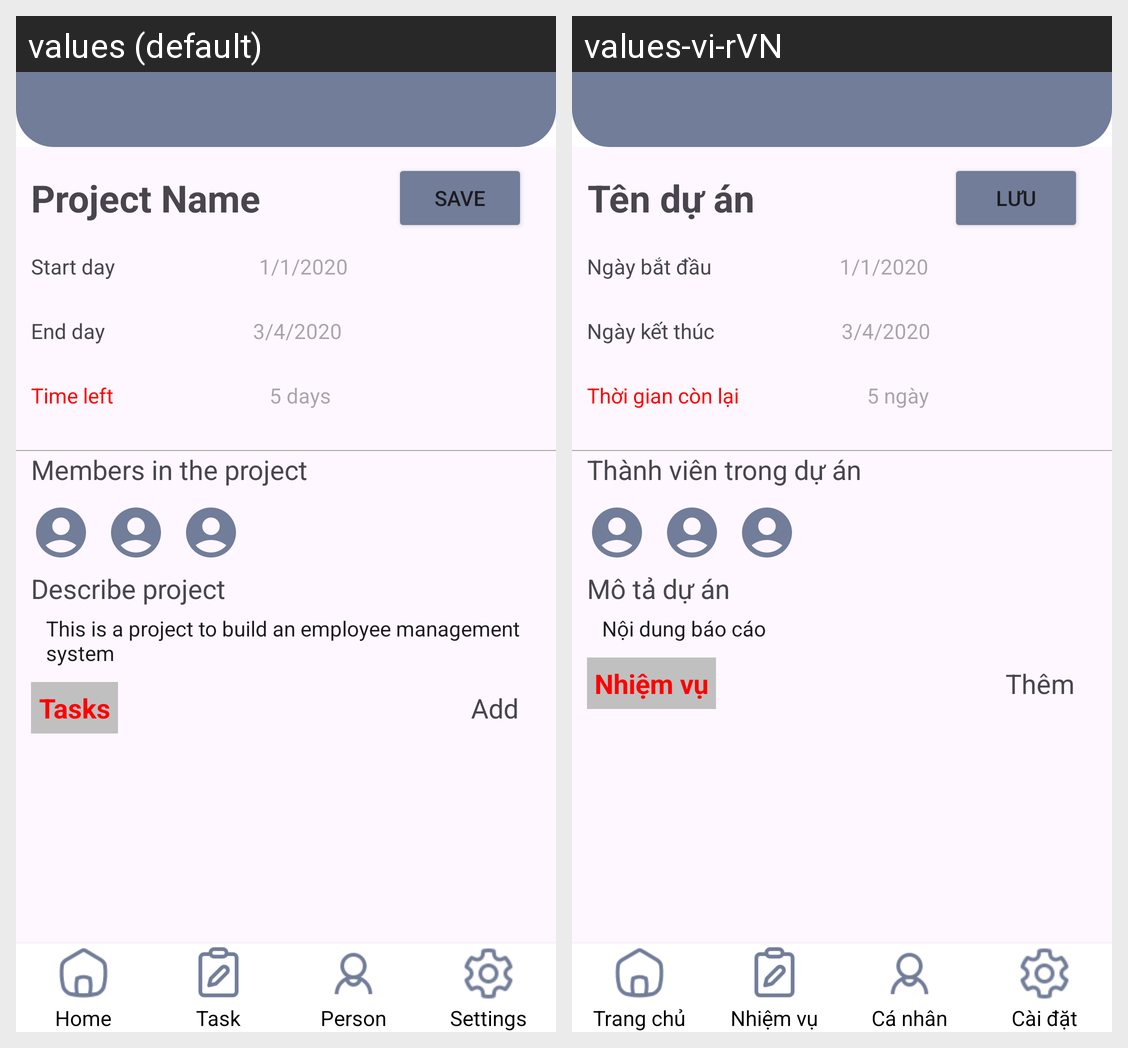

The same Android screen rendered under two of its app's locales, left to right. List the strings drawn on it with the default value and each locale's translation.
Android screen res/layout/project_detail_edit_page.xml rendered under 2 locales, left to right: values (default), values-vi-rVN. Device: Nexus 5 (rendered at 1080×1920; each locale shown at half size, 540×960, under a caption strip naming it); theme Theme.DACN.
Strings drawn on this screen, with the default value and each locale's value (text and hints the layout hard-codes, and strings that could not be matched under every locale, appear in the picture but are not listed):

project_detail_edit_page_project_name
  values: Project Name
  values-vi-rVN: Tên dự án

project_detail_edit_page_save_btn
  values: Save
  values-vi-rVN: Lưu

project_detail_edit_page_start_day
  values: Start day
  values-vi-rVN: Ngày bắt đầu

project_detail_edit_page_get_startday
  values: 1/1/2020
  values-vi-rVN: 1/1/2020

project_detail_edit_page_end_day
  values: End day
  values-vi-rVN: Ngày kết thúc

project_detail_edit_page_get_end_day
  values: 3/4/2020
  values-vi-rVN: 3/4/2020

project_detail_edit_page_timeleft
  values: Time left
  values-vi-rVN: Thời gian còn lại

project_detail_edit_page_get_timeleft
  values: 5 days
  values-vi-rVN: 5 ngày

project_detail_edit_page_member
  values: Members in the project
  values-vi-rVN: Thành viên trong dự án

project_detail_edit_page_describe_title
  values: Describe project
  values-vi-rVN: Mô tả dự án

project_detail_edit_page_describe_content
  values: This is a project to build an employee management system
  values-vi-rVN: Nội dung báo cáo

project_detail_detail_page_task
  values: Tasks
  values-vi-rVN: Nhiệm vụ

project_detail_edit_page_add_task
  values: Add
  values-vi-rVN: Thêm

dashboard_home
  values: Home
  values-vi-rVN: Trang chủ

dashboard_task
  values: Task
  values-vi-rVN: Nhiệm vụ

dashboard_person
  values: Person
  values-vi-rVN: Cá nhân

dashboard_setting
  values: Settings
  values-vi-rVN: Cài đặt
